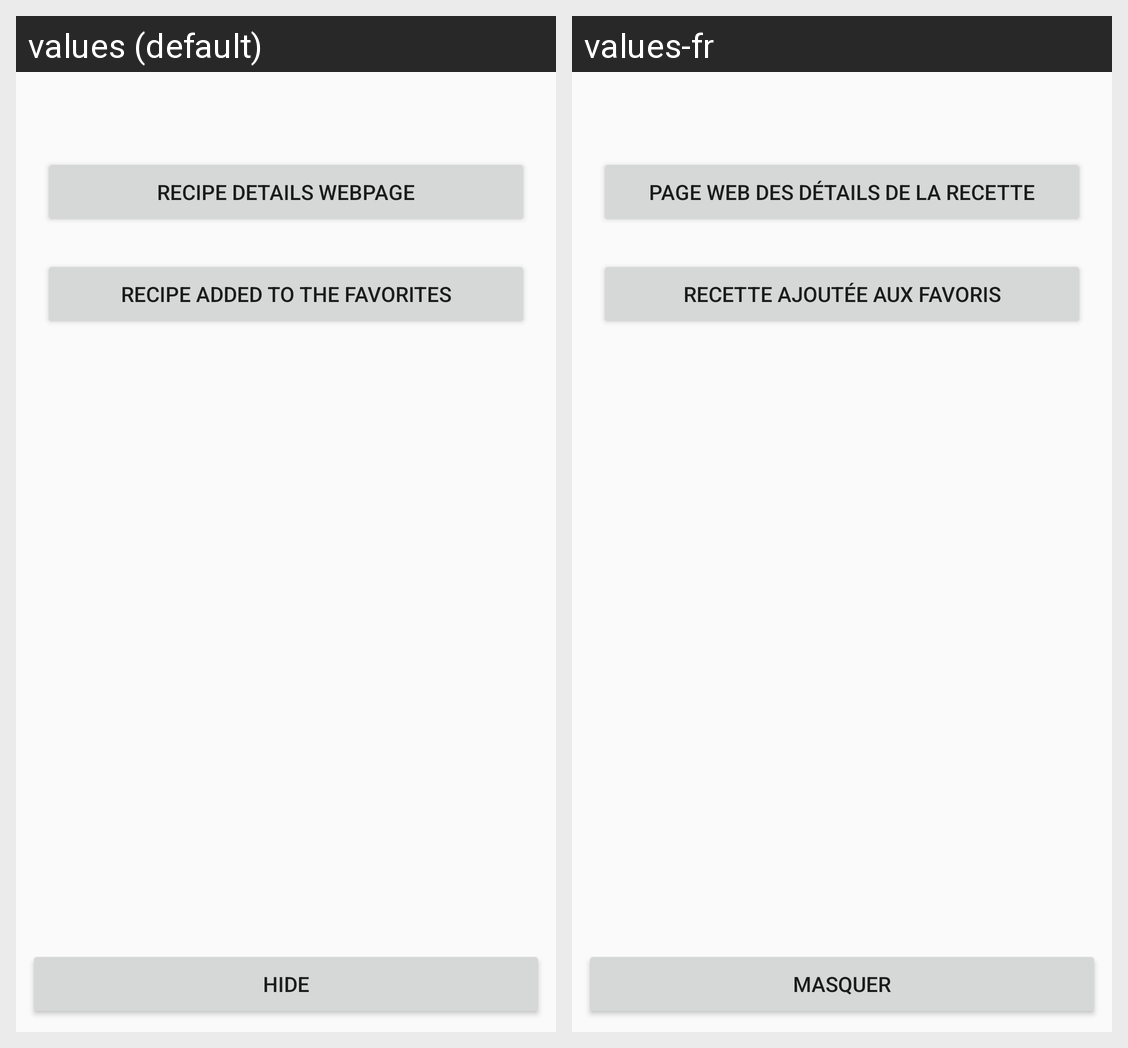

Strings drawn on this Android screen and how each of the app's shown locales translates them:
Android screen res/layout/fragment_recipe_details.xml rendered under 2 locales, left to right: values (default), values-fr. Device: Nexus 5 (rendered at 1080×1920; each locale shown at half size, 540×960, under a caption strip naming it); theme AppTheme.
Strings drawn on this screen, with the default value and each locale's value (text and hints the layout hard-codes, and strings that could not be matched under every locale, appear in the picture but are not listed):

rs_webpage
  values: Recipe Details Webpage
  values-fr: Page Web des détails de la recette

rs_added_to_fav
  values: Recipe Added to the Favorites
  values-fr: Recette ajoutée aux favoris

as_hide
  values: Hide
  values-fr: Masquer
